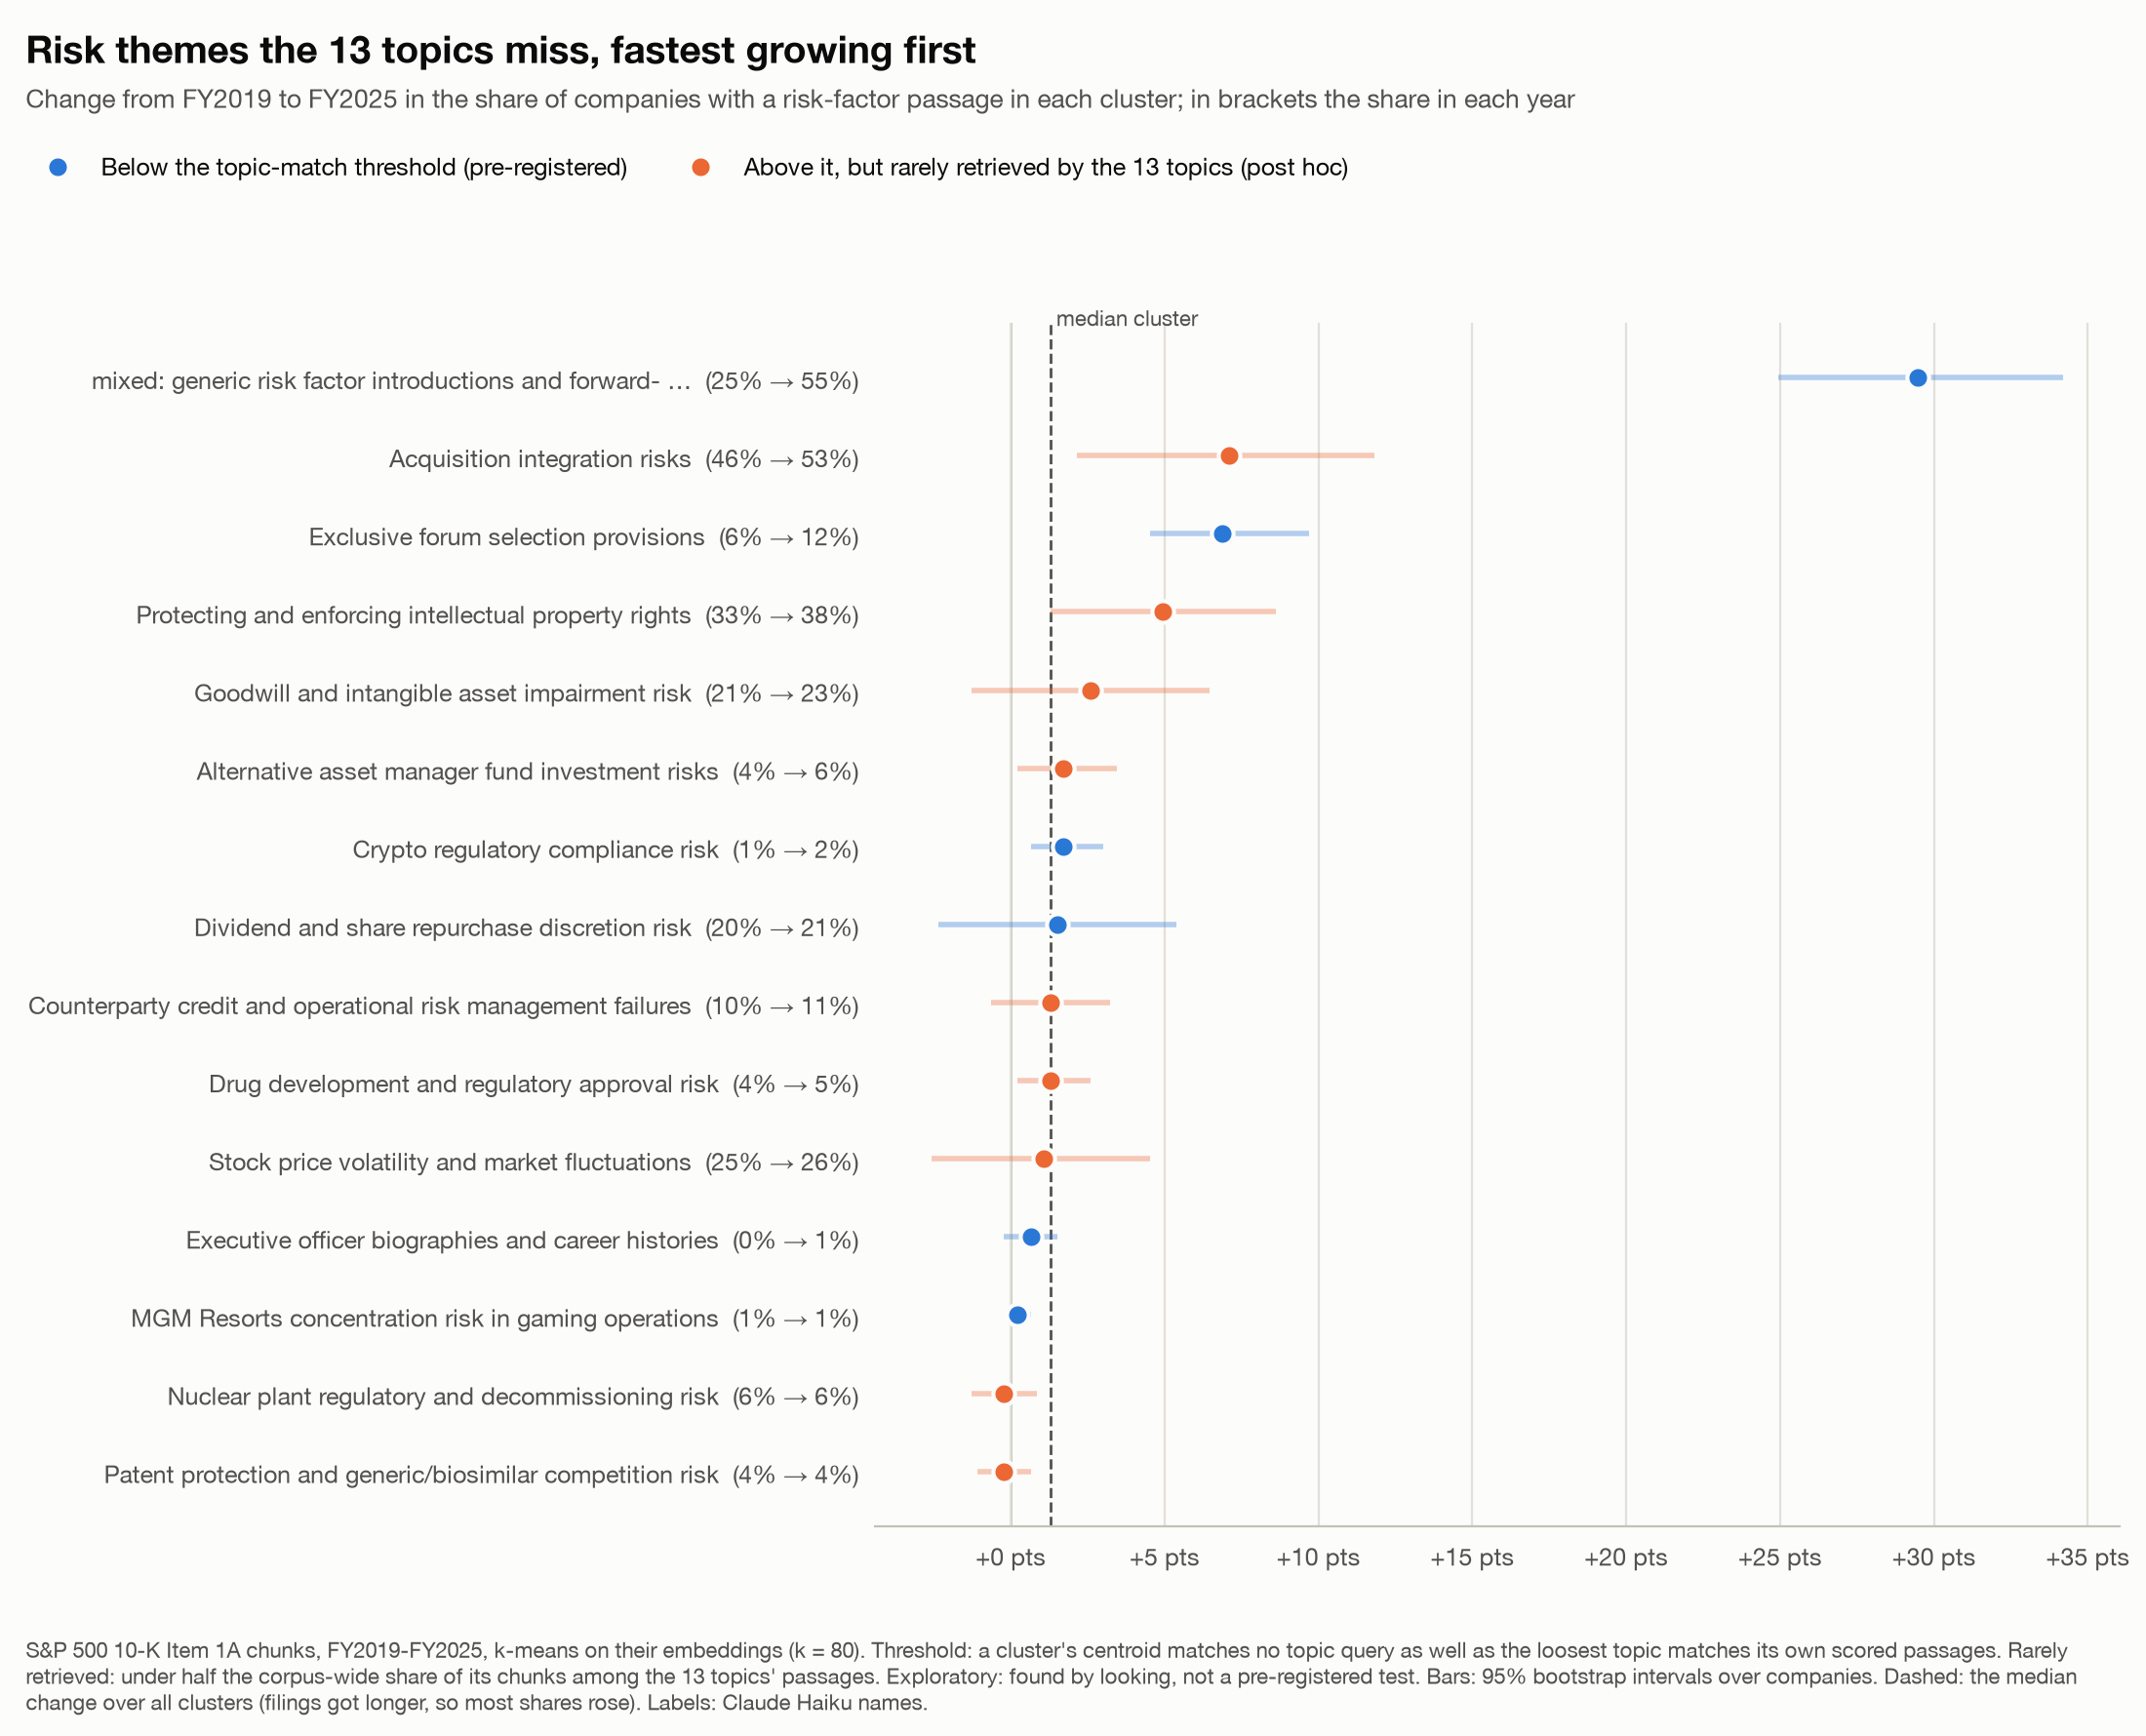

The data file committed next to this chart (first rows):
fy, cluster, share, label, change, lo, hi
2019, 60, 0.2538, mixed: generic risk factor introductions…, 0.2946, 0.2495, 0.3419
2019, 25, 0.4559, Acquisition integration risks, 0.07097, 0.02151, 0.1183
2019, 9, 0.05591, Exclusive forum selection provisions, 0.06882, 0.04511, 0.09677
2019, 59, 0.3333, Protecting and enforcing intellectual pr…, 0.04946, 0.0129, 0.08602
2019, 43, 0.2086, Goodwill and intangible asset impairment…, 0.02581, -0.0129, 0.06452
2019, 7, 0.04301, Alternative asset manager fund investmen…, 0.0172, 0.002151, 0.03441
2019, 22, 0.006452, Crypto regulatory compliance risk, 0.0172, 0.006452, 0.03011
2019, 1, 0.1978, Dividend and share repurchase discretion…, 0.01505, -0.02366, 0.05376
2019, 33, 0.09892, Counterparty credit and operational risk…, 0.0129, -0.006452, 0.03226
2019, 67, 0.03656, Drug development and regulatory approval…, 0.0129, 0.002151, 0.02581
2019, 63, 0.2495, Stock price volatility and market fluctu…, 0.01075, -0.02581, 0.04516
2019, 19, 0.002151, Executive officer biographies and career…, 0.006452, -0.002151, 0.01505
2019, 47, 0.008602, MGM Resorts concentration risk in gaming…, 0.002151, 0.0, 0.006452
2019, 4, 0.05806, Nuclear plant regulatory and decommissio…, -0.002151, -0.0129, 0.008602
2019, 23, 0.04086, Patent protection and generic/biosimilar…, -0.002151, -0.01075, 0.006452
2020, 60, 0.4172, mixed: generic risk factor introductions…, 0.2946, 0.2495, 0.3419
2020, 25, 0.4839, Acquisition integration risks, 0.07097, 0.02151, 0.1183
2020, 9, 0.08172, Exclusive forum selection provisions, 0.06882, 0.04511, 0.09677
2020, 59, 0.329, Protecting and enforcing intellectual pr…, 0.04946, 0.0129, 0.08602
2020, 43, 0.2366, Goodwill and intangible asset impairment…, 0.02581, -0.0129, 0.06452
2020, 7, 0.06022, Alternative asset manager fund investmen…, 0.0172, 0.002151, 0.03441
2020, 22, 0.01075, Crypto regulatory compliance risk, 0.0172, 0.006452, 0.03011
2020, 1, 0.1849, Dividend and share repurchase discretion…, 0.01505, -0.02366, 0.05376
2020, 33, 0.09677, Counterparty credit and operational risk…, 0.0129, -0.006452, 0.03226
2020, 67, 0.04301, Drug development and regulatory approval…, 0.0129, 0.002151, 0.02581
2020, 63, 0.2366, Stock price volatility and market fluctu…, 0.01075, -0.02581, 0.04516
2020, 19, 0.0, Executive officer biographies and career…, 0.006452, -0.002151, 0.01505
2020, 47, 0.008602, MGM Resorts concentration risk in gaming…, 0.002151, 0.0, 0.006452
2020, 4, 0.05806, Nuclear plant regulatory and decommissio…, -0.002151, -0.0129, 0.008602
2020, 23, 0.03871, Patent protection and generic/biosimilar…, -0.002151, -0.01075, 0.006452
2021, 60, 0.486, mixed: generic risk factor introductions…, 0.2946, 0.2495, 0.3419
2021, 25, 0.4817, Acquisition integration risks, 0.07097, 0.02151, 0.1183
2021, 9, 0.1161, Exclusive forum selection provisions, 0.06882, 0.04511, 0.09677
2021, 59, 0.3548, Protecting and enforcing intellectual pr…, 0.04946, 0.0129, 0.08602
2021, 43, 0.2516, Goodwill and intangible asset impairment…, 0.02581, -0.0129, 0.06452
2021, 7, 0.05376, Alternative asset manager fund investmen…, 0.0172, 0.002151, 0.03441
2021, 22, 0.0172, Crypto regulatory compliance risk, 0.0172, 0.006452, 0.03011
2021, 1, 0.2108, Dividend and share repurchase discretion…, 0.01505, -0.02366, 0.05376
2021, 33, 0.1032, Counterparty credit and operational risk…, 0.0129, -0.006452, 0.03226
2021, 67, 0.04731, Drug development and regulatory approval…, 0.0129, 0.002151, 0.02581
2021, 63, 0.2495, Stock price volatility and market fluctu…, 0.01075, -0.02581, 0.04516
2021, 19, 0.002151, Executive officer biographies and career…, 0.006452, -0.002151, 0.01505
2021, 47, 0.008602, MGM Resorts concentration risk in gaming…, 0.002151, 0.0, 0.006452
2021, 4, 0.05806, Nuclear plant regulatory and decommissio…, -0.002151, -0.0129, 0.008602
2021, 23, 0.03871, Patent protection and generic/biosimilar…, -0.002151, -0.01075, 0.006452
2022, 60, 0.4989, mixed: generic risk factor introductions…, 0.2946, 0.2495, 0.3419
2022, 25, 0.5118, Acquisition integration risks, 0.07097, 0.02151, 0.1183
2022, 9, 0.1118, Exclusive forum selection provisions, 0.06882, 0.04511, 0.09677
2022, 59, 0.3763, Protecting and enforcing intellectual pr…, 0.04946, 0.0129, 0.08602
2022, 43, 0.2237, Goodwill and intangible asset impairment…, 0.02581, -0.0129, 0.06452
2022, 7, 0.04946, Alternative asset manager fund investmen…, 0.0172, 0.002151, 0.03441
2022, 22, 0.01075, Crypto regulatory compliance risk, 0.0172, 0.006452, 0.03011
2022, 1, 0.2108, Dividend and share repurchase discretion…, 0.01505, -0.02366, 0.05376
2022, 33, 0.1011, Counterparty credit and operational risk…, 0.0129, -0.006452, 0.03226
2022, 67, 0.04301, Drug development and regulatory approval…, 0.0129, 0.002151, 0.02581
2022, 63, 0.243, Stock price volatility and market fluctu…, 0.01075, -0.02581, 0.04516
2022, 19, 0.006452, Executive officer biographies and career…, 0.006452, -0.002151, 0.01505
2022, 47, 0.01075, MGM Resorts concentration risk in gaming…, 0.002151, 0.0, 0.006452
2022, 4, 0.05591, Nuclear plant regulatory and decommissio…, -0.002151, -0.0129, 0.008602
2022, 23, 0.03656, Patent protection and generic/biosimilar…, -0.002151, -0.01075, 0.006452
... 45 more rows
